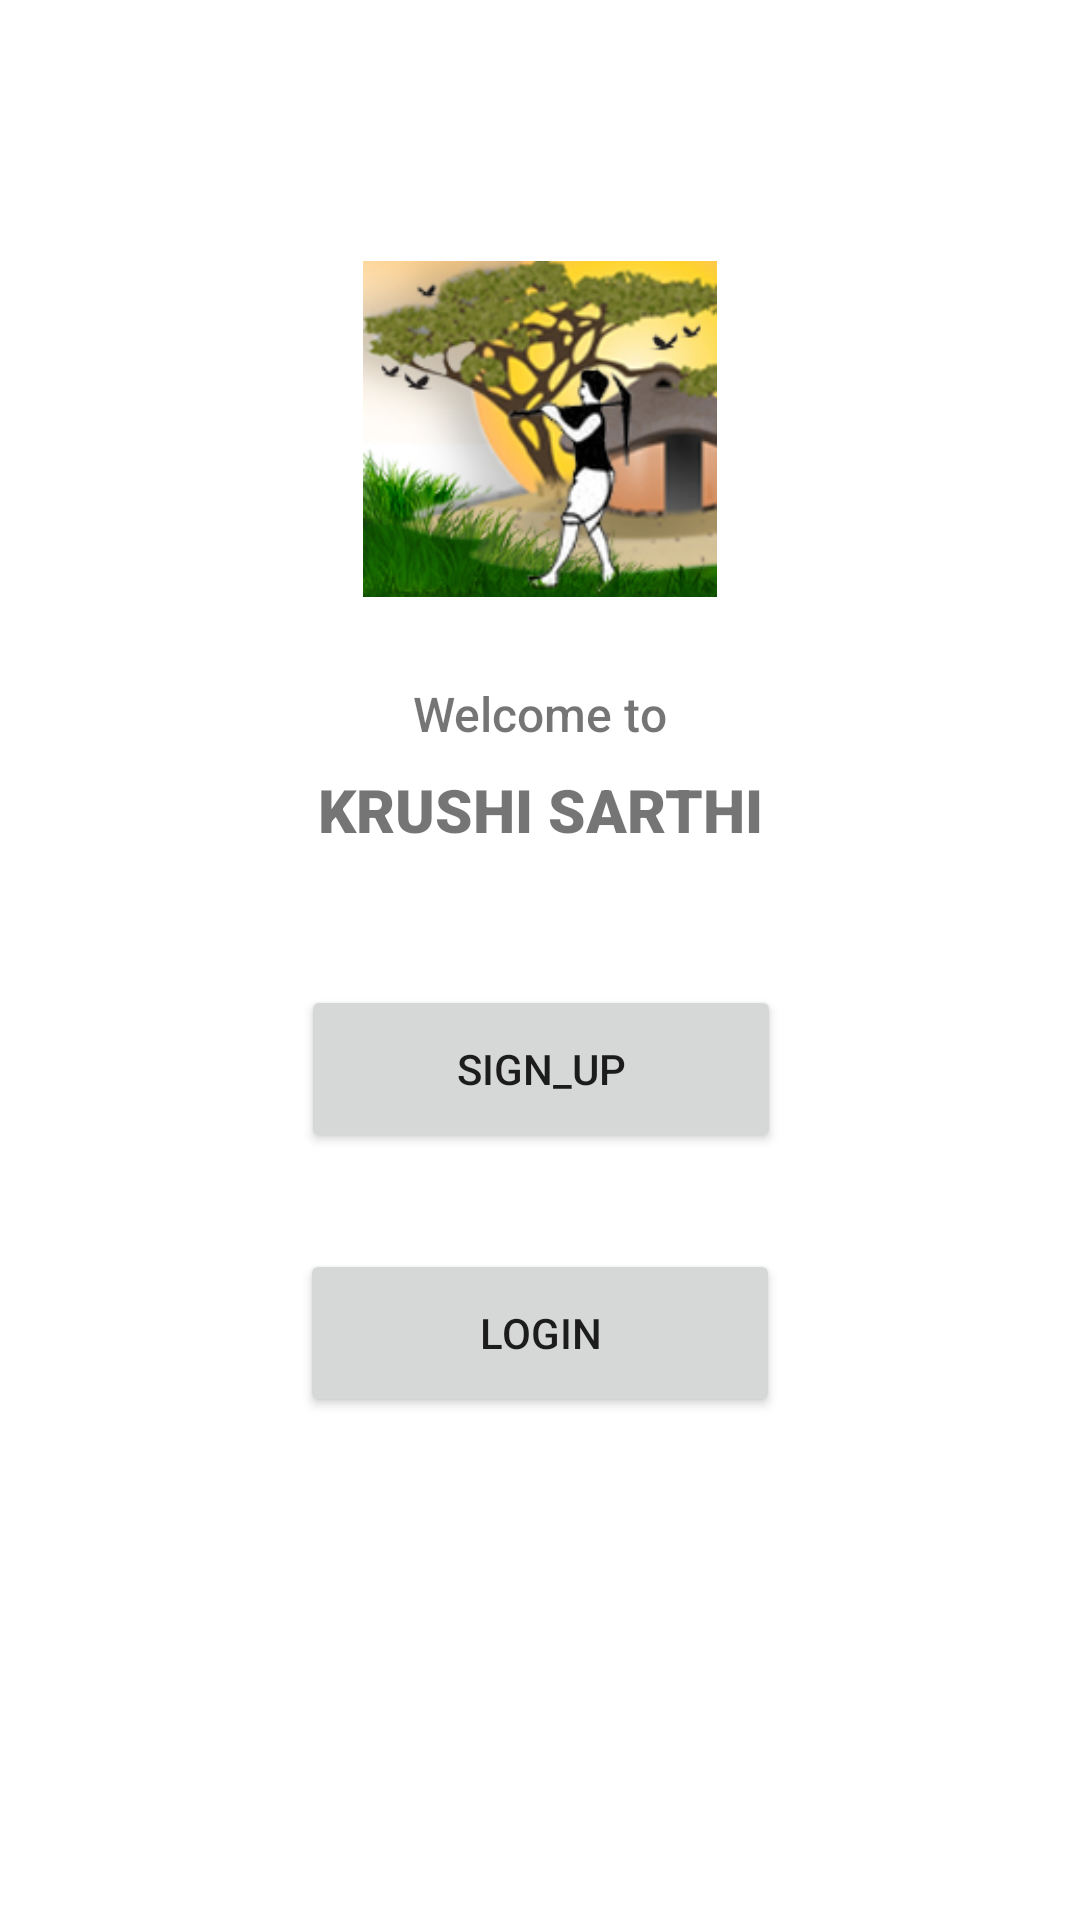

Reconstruct the res/layout file that produces this screen, plus the resources it refers to.
<!-- AndroidManifest.xml: application theme Theme.KrushiSarthi -->
<!-- res/layout/activity_main.xml -->
<?xml version="1.0" encoding="utf-8"?>
<androidx.constraintlayout.widget.ConstraintLayout xmlns:android="http://schemas.android.com/apk/res/android"
    xmlns:app="http://schemas.android.com/apk/res-auto"
    xmlns:tools="http://schemas.android.com/tools"
    android:layout_width="match_parent"
    android:layout_height="match_parent"

    tools:context=".MainActivity">

    <Button
        android:id="@+id/Sign_up"
        android:layout_width="160dp"
        android:layout_height="56dp"
        android:layout_marginBottom="32dp"
        android:onClick="btnnext"
        android:text="@string/sign_up"
        app:layout_constraintBottom_toTopOf="@+id/Login"
        app:layout_constraintEnd_toEndOf="parent"
        app:layout_constraintHorizontal_bias="0.501"
        app:layout_constraintStart_toStartOf="parent" />

    <Button
        android:id="@+id/Login"
        android:layout_width="160dp"
        android:layout_height="56dp"
        android:onClick="btnlogin"
        android:text="@string/login"
        app:layout_constraintBottom_toBottomOf="parent"
        app:layout_constraintEnd_toEndOf="parent"
        app:layout_constraintStart_toStartOf="parent"
        app:layout_constraintTop_toBottomOf="@+id/textView2" />

    <ImageView
        android:layout_width="118dp"
        android:layout_height="112dp"
        android:layout_marginBottom="45dp"
        android:layout_marginTop="104dp"
        android:contentDescription="@string/prof"
        app:layout_constraintBottom_toTopOf="@+id/textView2"
        app:layout_constraintStart_toStartOf="parent"
        app:srcCompat="@drawable/logo"
        android:scaleType="centerCrop"
        app:riv_corner_radius="30dp"
        app:riv_border_width="10dp"
        app:layout_constraintBottom_toBottomOf="parent"
        app:layout_constraintEnd_toEndOf="parent"
        app:layout_constraintStart_toEndOf="@+id/logo"
        app:layout_constraintTop_toTopOf="parent"
        app:cornerRadius="1000dp"

        />

    <TextView
        android:id="@+id/textView"
        android:layout_width="wrap_content"
        android:layout_height="wrap_content"
        android:fontFamily="sans-serif-black"
        android:text="@string/krushi_sarthi"
        android:textSize="20sp"
        app:layout_constraintBottom_toTopOf="@+id/Sign_up"
        app:layout_constraintEnd_toEndOf="parent"
        app:layout_constraintStart_toStartOf="parent"
        app:layout_constraintTop_toBottomOf="@+id/textView2"
        app:layout_constraintVertical_bias="0.147"
        />

    <TextView
        android:id="@+id/textView2"
        android:layout_width="wrap_content"
        android:layout_height="wrap_content"
        android:fontFamily="sans-serif-medium"
        android:text="@string/welcome_to"
        android:textSize="16sp"
        app:layout_constraintBottom_toBottomOf="parent"
        app:layout_constraintEnd_toEndOf="parent"
        app:layout_constraintStart_toStartOf="parent"
        app:layout_constraintTop_toTopOf="parent"
        app:layout_constraintVertical_bias="0.367" />

</androidx.constraintlayout.widget.ConstraintLayout>
<!-- resources referenced by this layout -->
<resources>
  <!-- drawable logo: jpg bitmap (drawable-v24, 56798 bytes) -->
  <string name="krushi_sarthi">KRUSHI SARTHI</string>
  <string name="login">Login</string>
  <string name="prof">TODO</string>
  <string name="sign_up">Sign_up</string>
  <string name="welcome_to">Welcome to</string>
  <style name="Theme.KrushiSarthi" parent="Theme.MaterialComponents.DayNight.NoActionBar">
          
          <item name="colorPrimary">@color/purple_500</item>
          <item name="colorPrimaryVariant">@color/purple_700</item>
          <item name="colorOnPrimary">@color/white</item>
          
          <item name="colorSecondary">@color/teal_200</item>
          <item name="colorSecondaryVariant">@color/teal_700</item>
          <item name="colorOnSecondary">@color/black</item>
          
          <item name="android:statusBarColor" tools:targetApi="21">?attr/colorPrimaryVariant</item>
          
      </style>
  <!-- not gathered from this repository: default colours our renderer supplied (Android Studio template values) -->
  <color name="purple_500">#FF6200EE</color>
  <color name="purple_700">#FF3700B3</color>
  <color name="teal_200">#FF03DAC5</color>
  <color name="teal_700">#FF018786</color>
  <color name="black">#FF000000</color>
  <color name="white">#FFFFFFFF</color>
</resources>
